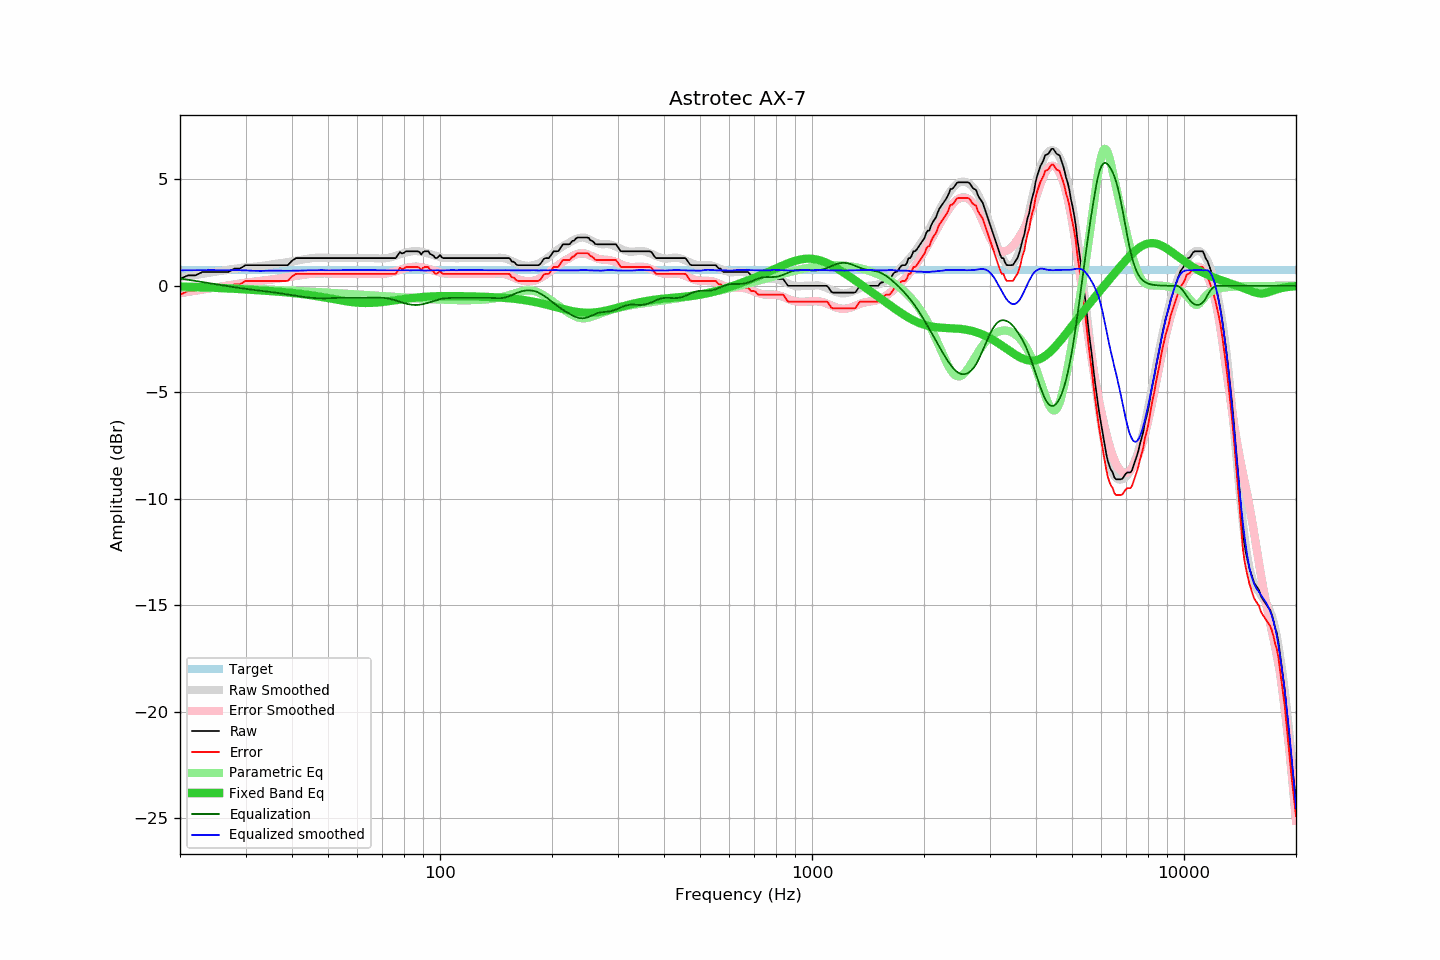

Source data for this figure (header and first rows):
frequency, raw, error, smoothed, error_smoothed, equalization, parametric_eq, equalized_raw, equalized_smoothed, target
20, 0.32, -0.42, 0.38, -0.35, 0.35, -0.03, 0.67, 0.73, 0.74
21, 0.49, -0.25, 0.45, -0.29, 0.29, -0.04, 0.78, 0.73, 0.74
22, 0.49, -0.25, 0.51, -0.23, 0.23, -0.05, 0.72, 0.73, 0.74
23, 0.65, -0.09, 0.56, -0.17, 0.17, -0.06, 0.82, 0.74, 0.74
24, 0.65, -0.09, 0.62, -0.12, 0.12, -0.08, 0.77, 0.74, 0.74
25, 0.65, -0.09, 0.67, -0.07, 0.07, -0.09, 0.72, 0.74, 0.74
26, 0.65, -0.09, 0.71, -0.02, 0.02, -0.10, 0.67, 0.74, 0.74
27, 0.65, -0.09, 0.76, 0.02, -0.02, -0.12, 0.63, 0.74, 0.74
28, 0.81, 0.07, 0.80, 0.06, -0.06, -0.14, 0.75, 0.73, 0.74
29, 0.81, 0.07, 0.84, 0.10, -0.10, -0.15, 0.71, 0.73, 0.74
30, 0.97, 0.23, 0.87, 0.14, -0.14, -0.17, 0.83, 0.73, 0.74
31, 0.97, 0.23, 0.88, 0.17, -0.17, -0.18, 0.80, 0.71, 0.74
32, 0.97, 0.23, 0.90, 0.20, -0.20, -0.20, 0.77, 0.70, 0.74
33, 0.97, 0.23, 0.93, 0.23, -0.23, -0.22, 0.74, 0.70, 0.74
34, 0.97, 0.23, 0.96, 0.25, -0.25, -0.23, 0.72, 0.71, 0.74
35, 0.97, 0.23, 1.00, 0.29, -0.29, -0.25, 0.68, 0.71, 0.74
36, 0.97, 0.23, 1.03, 0.32, -0.32, -0.26, 0.65, 0.71, 0.74
37, 0.97, 0.23, 1.06, 0.35, -0.35, -0.28, 0.62, 0.71, 0.74
38, 0.97, 0.23, 1.08, 0.38, -0.38, -0.29, 0.59, 0.71, 0.74
39, 0.97, 0.23, 1.11, 0.41, -0.41, -0.31, 0.56, 0.71, 0.74
40, 1.18, 0.44, 1.14, 0.44, -0.44, -0.33, 0.74, 0.70, 0.74
41, 1.30, 0.56, 1.17, 0.47, -0.47, -0.35, 0.83, 0.71, 0.74
42, 1.30, 0.56, 1.21, 0.49, -0.49, -0.37, 0.81, 0.71, 0.74
43, 1.30, 0.56, 1.24, 0.52, -0.52, -0.39, 0.78, 0.72, 0.74
44, 1.30, 0.56, 1.27, 0.54, -0.54, -0.42, 0.76, 0.72, 0.74
45, 1.30, 0.56, 1.29, 0.56, -0.56, -0.44, 0.74, 0.73, 0.74
46, 1.30, 0.56, 1.31, 0.57, -0.57, -0.47, 0.73, 0.74, 0.74
47, 1.30, 0.56, 1.32, 0.58, -0.58, -0.49, 0.72, 0.74, 0.74
48, 1.30, 0.56, 1.33, 0.59, -0.59, -0.52, 0.71, 0.74, 0.74
49, 1.30, 0.56, 1.32, 0.59, -0.59, -0.55, 0.71, 0.73, 0.74
50, 1.30, 0.56, 1.31, 0.58, -0.58, -0.58, 0.72, 0.72, 0.74
51, 1.30, 0.56, 1.30, 0.58, -0.58, -0.60, 0.72, 0.72, 0.74
52, 1.30, 0.56, 1.30, 0.57, -0.57, -0.63, 0.73, 0.73, 0.74
53, 1.30, 0.56, 1.30, 0.57, -0.57, -0.66, 0.73, 0.73, 0.74
54, 1.30, 0.56, 1.30, 0.56, -0.56, -0.68, 0.74, 0.74, 0.74
55, 1.30, 0.56, 1.30, 0.56, -0.56, -0.71, 0.74, 0.74, 0.74
56, 1.30, 0.56, 1.30, 0.56, -0.56, -0.73, 0.74, 0.74, 0.74
57, 1.30, 0.56, 1.30, 0.56, -0.56, -0.75, 0.74, 0.74, 0.74
58, 1.30, 0.56, 1.30, 0.56, -0.56, -0.76, 0.74, 0.74, 0.74
59, 1.30, 0.56, 1.30, 0.56, -0.56, -0.78, 0.74, 0.74, 0.74
60, 1.30, 0.56, 1.30, 0.56, -0.56, -0.79, 0.74, 0.74, 0.74
61, 1.30, 0.56, 1.30, 0.56, -0.56, -0.80, 0.74, 0.74, 0.74
62, 1.30, 0.56, 1.30, 0.56, -0.56, -0.80, 0.74, 0.74, 0.74
63, 1.30, 0.56, 1.30, 0.56, -0.56, -0.81, 0.74, 0.74, 0.74
64, 1.30, 0.56, 1.30, 0.56, -0.56, -0.81, 0.74, 0.74, 0.74
65, 1.30, 0.56, 1.30, 0.56, -0.56, -0.80, 0.74, 0.74, 0.74
66, 1.30, 0.56, 1.30, 0.56, -0.56, -0.80, 0.74, 0.74, 0.74
67, 1.30, 0.56, 1.29, 0.55, -0.55, -0.79, 0.75, 0.74, 0.74
68, 1.30, 0.56, 1.28, 0.55, -0.55, -0.78, 0.75, 0.73, 0.74
69, 1.30, 0.56, 1.28, 0.56, -0.56, -0.77, 0.74, 0.72, 0.74
70, 1.30, 0.56, 1.29, 0.56, -0.56, -0.76, 0.74, 0.72, 0.74
71, 1.30, 0.56, 1.29, 0.57, -0.57, -0.74, 0.73, 0.72, 0.74
72, 1.30, 0.56, 1.30, 0.58, -0.58, -0.73, 0.72, 0.72, 0.74
73, 1.30, 0.56, 1.32, 0.60, -0.60, -0.72, 0.70, 0.72, 0.74
74, 1.30, 0.56, 1.35, 0.63, -0.63, -0.70, 0.67, 0.72, 0.74
75, 1.30, 0.56, 1.37, 0.65, -0.65, -0.69, 0.65, 0.72, 0.74
76, 1.30, 0.56, 1.40, 0.68, -0.68, -0.67, 0.62, 0.72, 0.74
77, 1.44, 0.70, 1.44, 0.72, -0.72, -0.66, 0.72, 0.72, 0.74
78, 1.58, 0.84, 1.47, 0.75, -0.75, -0.65, 0.83, 0.72, 0.74
79, 1.52, 0.78, 1.51, 0.78, -0.78, -0.63, 0.74, 0.73, 0.74
... 553 more rows
